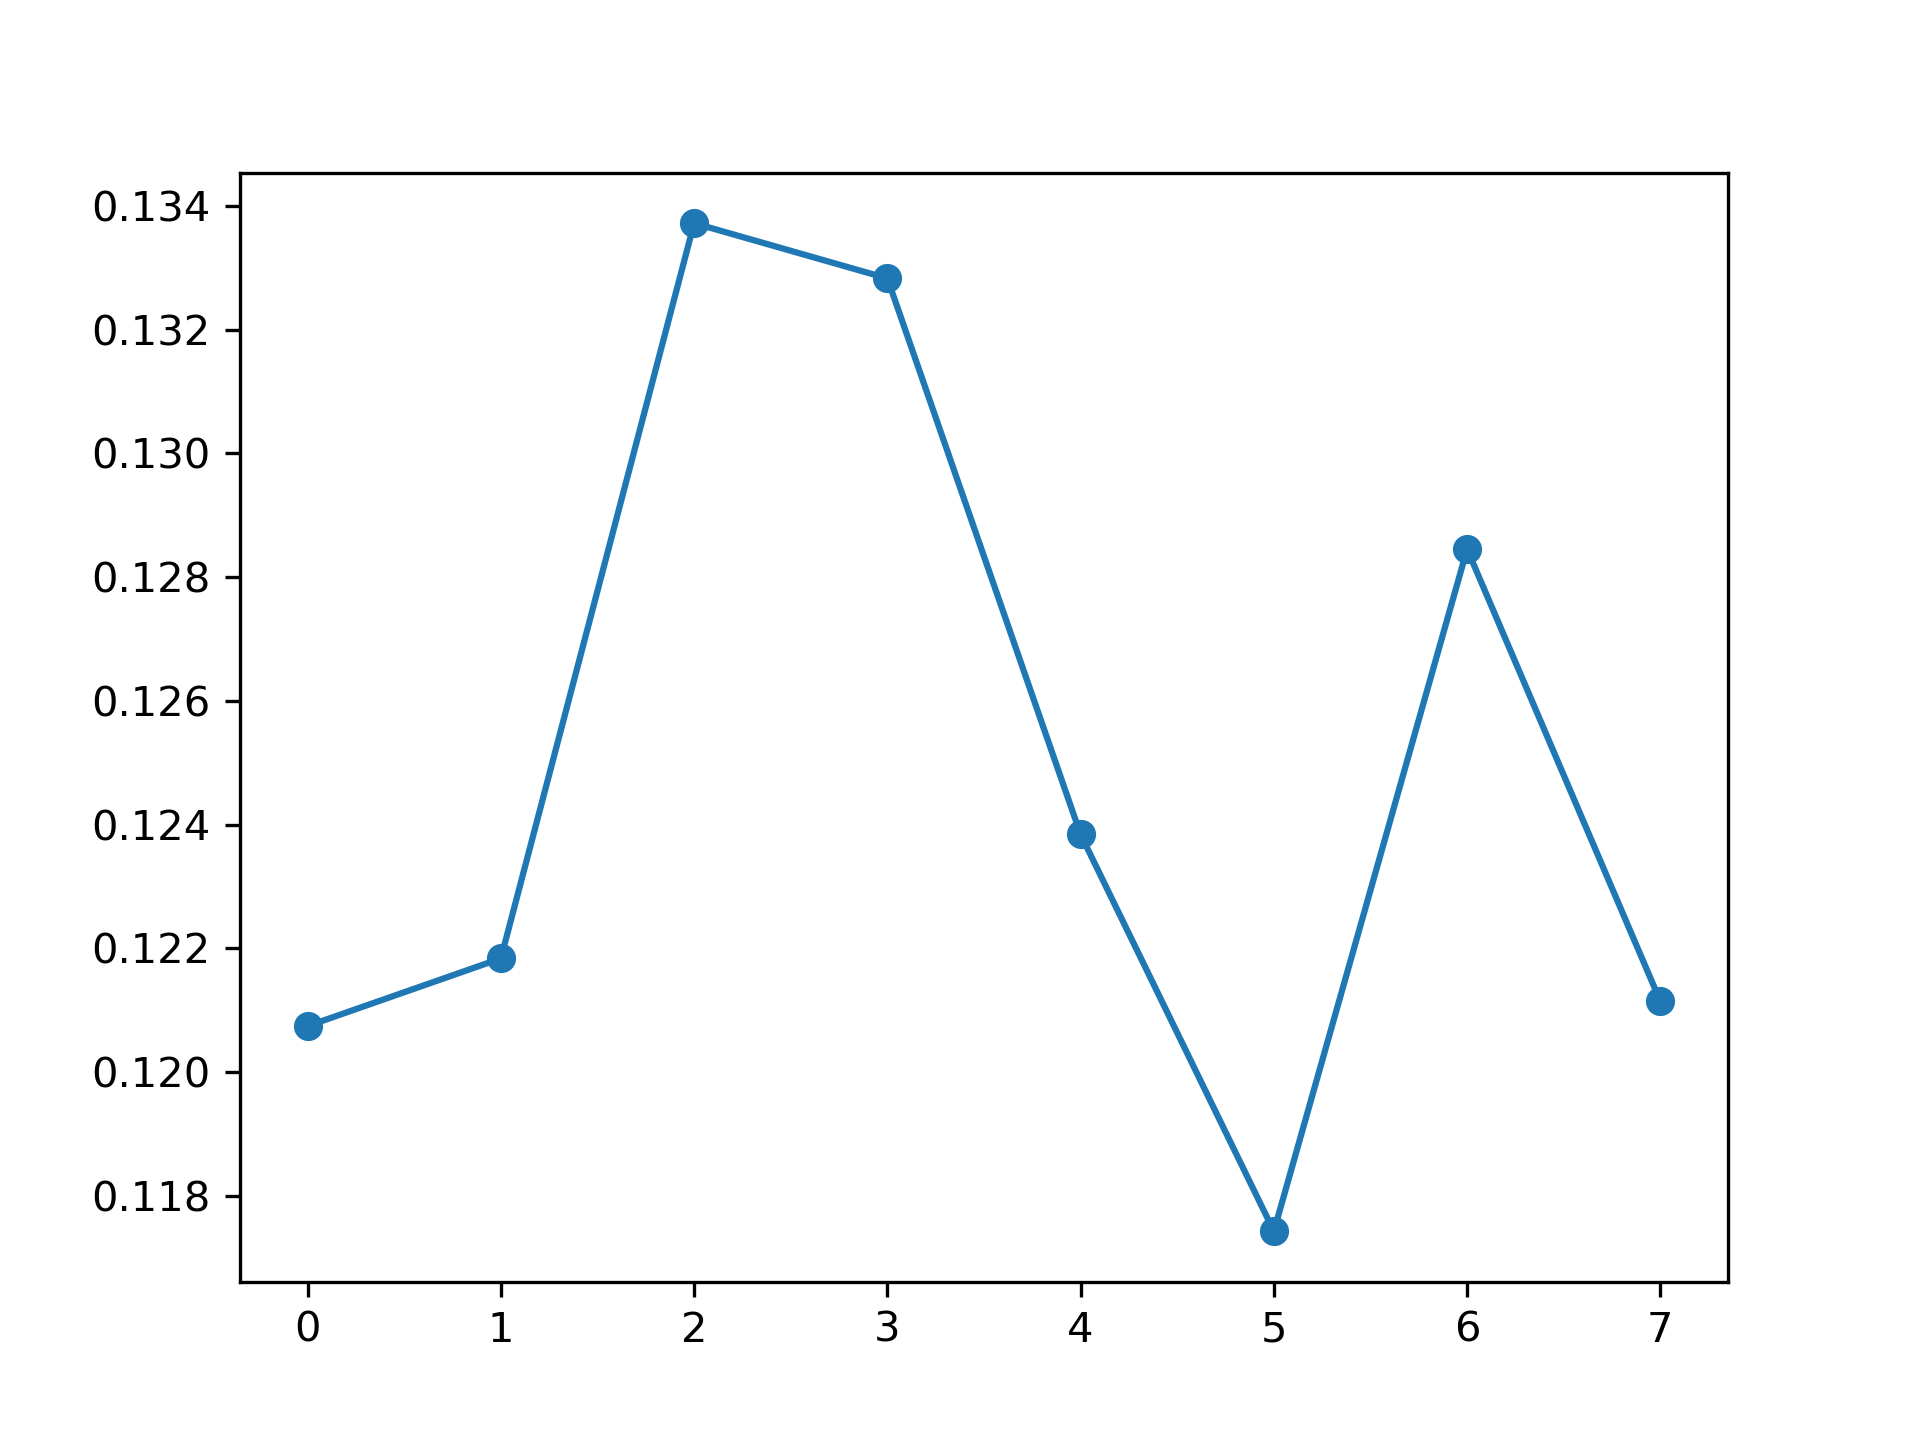

Data behind this chart, as committed beside it:
, feature_name, instance_level, global_attention
0, PM_US Post, 0.1207, 0.1253
1, DEWP, 0.1218, 0.1239
2, HUMI, 0.1337, 0.1177
3, PRES, 0.1328, 0.1196
4, TEMP, 0.1238, 0.1249
5, Iws, 0.1174, 0.1329
6, precipitation, 0.1285, 0.1267
7, Iprec, 0.1211, 0.129
